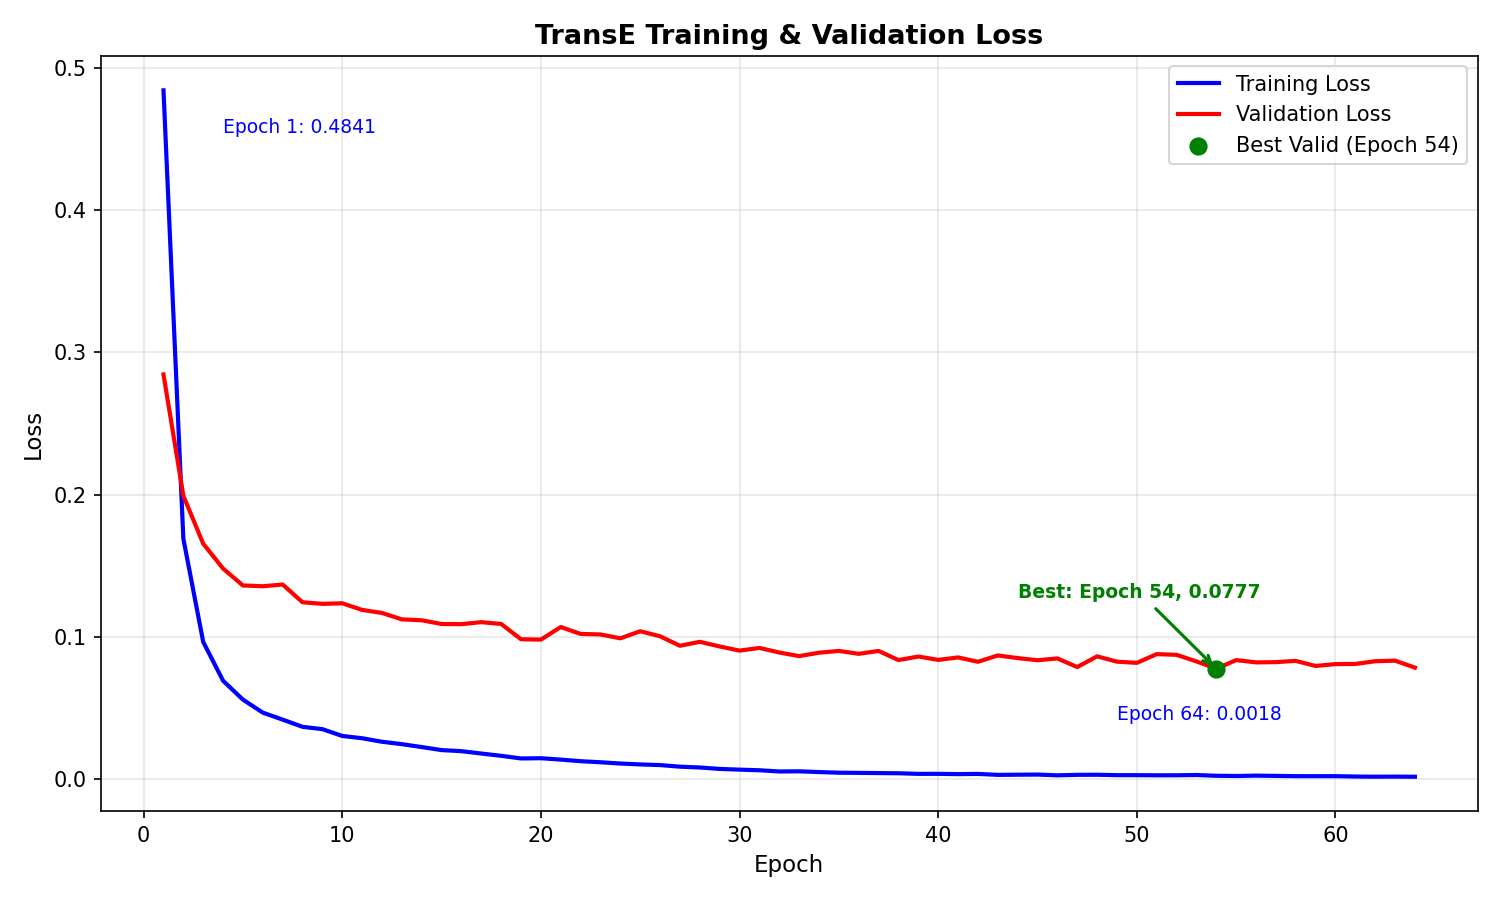

Data behind this chart, as committed beside it:
epoch, train_loss, valid_loss
1, 0.4841, 0.2844
2, 0.1691, 0.1992
3, 0.09648, 0.1655
4, 0.06921, 0.148
5, 0.05596, 0.1362
6, 0.04681, 0.1356
7, 0.0419, 0.1368
8, 0.03685, 0.1244
9, 0.0352, 0.1233
10, 0.03044, 0.1236
11, 0.02883, 0.119
12, 0.02635, 0.1169
13, 0.02468, 0.1123
14, 0.02262, 0.1117
15, 0.0205, 0.1091
16, 0.01974, 0.109
17, 0.01809, 0.1104
18, 0.01647, 0.1091
19, 0.01463, 0.09837
20, 0.01479, 0.09813
21, 0.01382, 0.107
22, 0.0127, 0.1021
23, 0.01195, 0.1018
24, 0.01105, 0.09903
25, 0.01043, 0.104
26, 0.009968, 0.1005
27, 0.008846, 0.0938
28, 0.008277, 0.09658
29, 0.00727, 0.09331
30, 0.006762, 0.09039
31, 0.006334, 0.09227
32, 0.005472, 0.08906
33, 0.005587, 0.08653
34, 0.005064, 0.08892
35, 0.004611, 0.09019
36, 0.00449, 0.08814
37, 0.004353, 0.09017
38, 0.004223, 0.08376
39, 0.003795, 0.08623
40, 0.00382, 0.08388
41, 0.003608, 0.0856
42, 0.003769, 0.08255
43, 0.003088, 0.08699
44, 0.003205, 0.08515
45, 0.0033, 0.08363
46, 0.002771, 0.08489
47, 0.003114, 0.07884
48, 0.003171, 0.08637
49, 0.002887, 0.08262
50, 0.002883, 0.08179
51, 0.002792, 0.08792
52, 0.002806, 0.08743
53, 0.003, 0.08282
54, 0.002457, 0.07768
55, 0.002295, 0.08373
56, 0.002559, 0.08213
57, 0.002371, 0.0823
58, 0.002187, 0.08317
59, 0.002172, 0.07961
60, 0.002184, 0.08092
... 4 more rows
